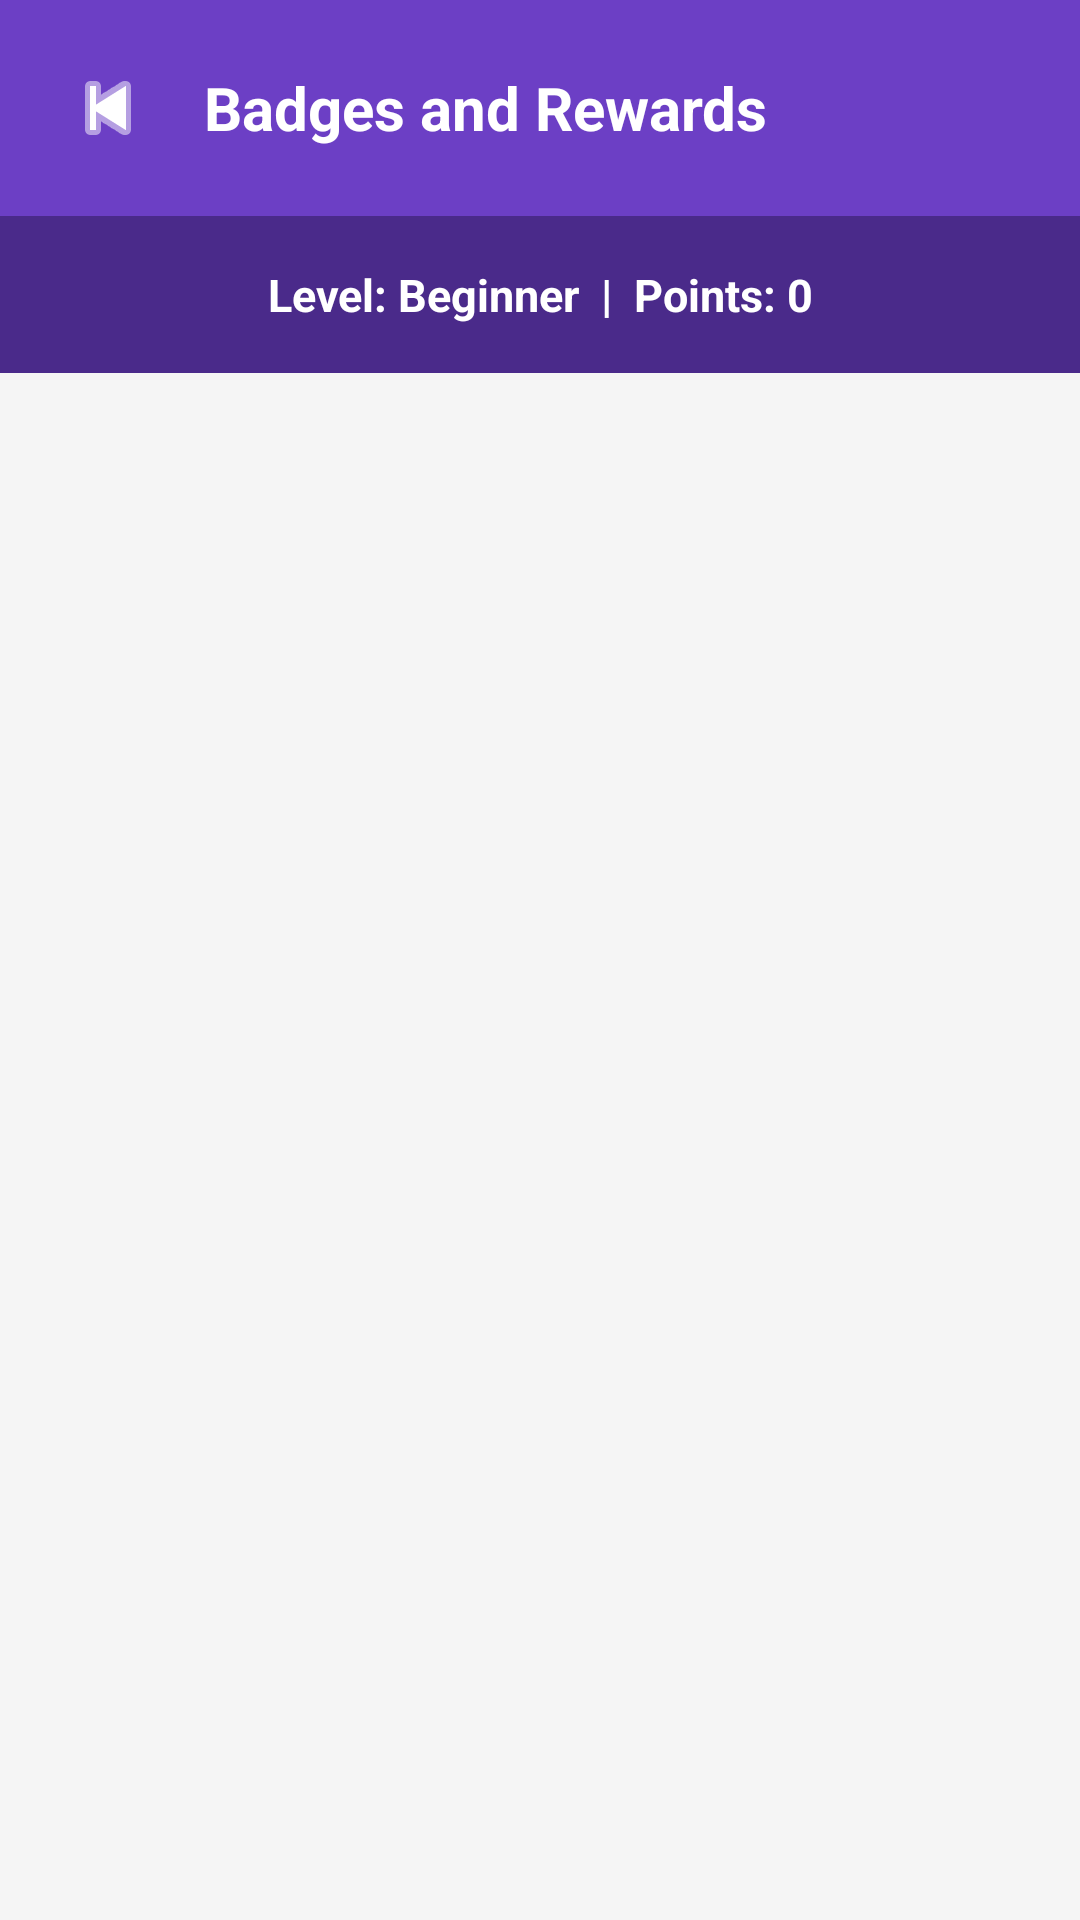

The Android layout XML behind this screen, and the referenced resources:
<!-- AndroidManifest.xml: application theme Theme.Thrive -->
<!-- res/layout/activity_badges.xml -->
<?xml version="1.0" encoding="utf-8"?>
<LinearLayout xmlns:android="http://schemas.android.com/apk/res/android"
    android:layout_width="match_parent"
    android:layout_height="match_parent"
    android:orientation="vertical"
    android:background="@color/background">

    <LinearLayout
        android:layout_width="match_parent"
        android:layout_height="wrap_content"
        android:background="@color/purple_primary"
        android:padding="16dp"
        android:orientation="horizontal"
        android:gravity="center_vertical">

        <ImageButton
            android:id="@+id/btnBack"
            android:layout_width="40dp"
            android:layout_height="40dp"
            android:src="@android:drawable/ic_media_previous"
            android:background="?attr/selectableItemBackgroundBorderless"
            android:tint="@color/white"/>

        <TextView
            android:layout_width="wrap_content"
            android:layout_height="wrap_content"
            android:text="Badges and Rewards"
            android:textColor="@color/white"
            android:textSize="20sp"
            android:textStyle="bold"
            android:layout_marginStart="12dp"/>
    </LinearLayout>

    <TextView
        android:id="@+id/tvPoints"
        android:layout_width="match_parent"
        android:layout_height="wrap_content"
        android:text="Level: Beginner  |  Points: 0"
        android:textColor="@color/white"
        android:textSize="15sp"
        android:textStyle="bold"
        android:background="@color/purple_dark"
        android:padding="16dp"
        android:gravity="center"/>

    <ListView
        android:id="@+id/listBadges"
        android:layout_width="match_parent"
        android:layout_height="match_parent"
        android:padding="16dp"
        android:divider="@color/purple_light"
        android:dividerHeight="1dp"/>

</LinearLayout>
<!-- resources referenced by this layout -->
<resources>
  <color name="background">#F5F5F5</color>
  <color name="purple_dark">#4A2A8A</color>
  <color name="purple_light">#EDE7F6</color>
  <color name="purple_primary">#6C3FC5</color>
  <color name="white">#FFFFFF</color>
  <style name="Theme.Thrive" parent="Theme.MaterialComponents.DayNight.NoActionBar">
          <item name="colorPrimary">@color/purple_primary</item>
          <item name="colorPrimaryDark">@color/purple_dark</item>
          <item name="colorAccent">@color/purple_light</item>
          <item name="android:windowBackground">@color/background</item>
          <item name="android:statusBarColor">@color/purple_dark</item>
      </style>
</resources>
